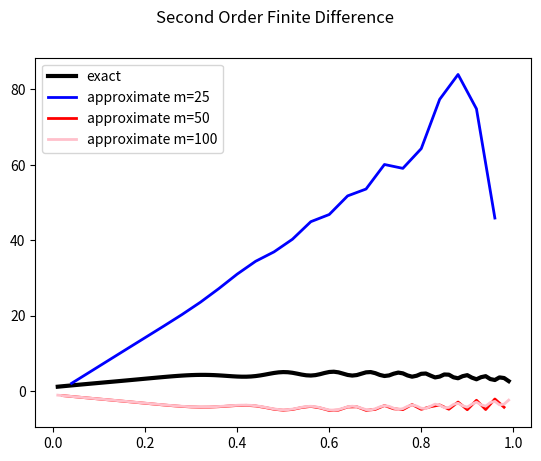
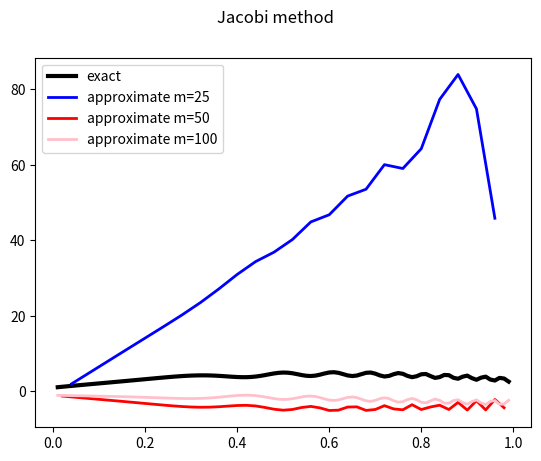

The script that saved these images, in order:
# [redacted]
# 3-17-19
# 4.1 Homework

import matplotlib.pyplot as plt
import numpy as np
import scipy.sparse as sp
import scipy.linalg as sla
import math
from numpy.linalg import *

def phi(x): return 20 * math.pi * x*x*x
def phiprime(x): return 20 *3* math.pi * x*x
def phiprimeprime(x): return 20 *6* math.pi * x

def u(x):  return 1 + 12*x - 10 *x*x + .5* math.sin(phi(x))
def f(x): return -20 + .5* phiprimeprime(x) *math.cos(phi(x)) - .5*(phiprime(x)*phiprime(x) ) *math.sin(phi(x))

ms = [25,50,100]

# 1 - second order finite difference
U=[]
X =[]
for m in ms:
    m= m
    h= 1/(m)
    x =np.arange(0,1+h , h)
    x=np.copy(x[1:m])
    X.append(x)
    m=m-1

    #make A tridiagonal matrix
    k = [1,-2,1]
    offset = [-1,0,1]
    A2 = (-1/(h*h) * sp.diags(k,offset, (m,m)).todense())

    F = [f(i) for i in x]
    F[0] = f(x[0]) - 1/h/h
    F[-1] = f(x[-1])  -1/h/h*3
    #solve system to get U
    U.append( sla.solve(A2, F))


plt.figure()
exact = [u(i) for i in x]
plt.plot(x, exact, "black", lw=3, label='exact')
plt.plot(X[0], U[0], 'b', lw=2, label='approximate m=25')
plt.plot(X[1], U[1], 'r', lw=2, label='approximate m=50')
plt.plot(X[2], U[2], 'pink', lw=2, label='approximate m=100')
plt.suptitle('Second Order Finite Difference')
plt.legend(loc='best')
plt.show()



# 2 - jacobi
def jacobi(A, b, x0, tol, maxiter=200):
    n = A.shape[0]
    x = x0.copy()
    x_prev = x0.copy()
    k = 0
    rel_diff = tol * 2
    while (rel_diff > tol) and (k < maxiter):
        for i in range(0, n):
            subs = 0.0
            for j in range(0, n):
                if i != j:
                    subs += A[i,j] * x_prev[j]
            x[i] = (b[i] - subs ) / A[i,i]
        k += 1
        rel_diff = norm(x - x_prev) / norm(x)
        if k%2000 == 0:
            print(x, rel_diff)
        x_prev = x.copy()
    return x, rel_diff, k

U=[]
X =[]
for m in ms:
    m= m
    h= 1/(m)
    x =np.arange(0,1+h , h)
    x=np.copy(x[1:m])
    X.append(x)
    m=m-1

    #make A tridiagonal matrix
    k = [1,-2,1]
    offset = [-1,0,1]
    A2 = (-1/(h*h) * sp.diags(k,offset, (m,m)).todense())

    F = [f(i) for i in x]
    F[0] = f(x[0]) - 1/h/h
    F[-1] = f(x[-1])  -1/h/h*3
    #solve system to get U
    U.append( jacobi(A2, F, x*2+1,.000001, 2000))
print("here")
print((U[2][0]))

plt.figure()
exact = [u(i) for i in x]
plt.plot(x, exact, "black", lw=3, label='exact')
plt.plot(X[0], U[0][0], 'b', lw=2, label='approximate m=25')
plt.plot(X[1], U[1][0], 'r', lw=2, label='approximate m=50')
plt.plot(X[2], U[2][0], 'pink', lw=2, label='approximate m=100')
plt.suptitle('Jacobi method')
plt.legend(loc='best')
plt.show()

    # exact = [u(i) for i in x ]
    # P22.append(np.linalg.norm(A2 @ np.abs(U2-exact), np.inf))

    # I = np.arange(0, (m))
    # # J = np.arange(, (m+1))
    # U=np.zeros(m+1)
    # newU= np.zeros(m+1)
    # for iter in np.arange(0,maxiter):
    #     for i in I:
    #         newU[i] =  .5*(U[i-1] + U[i+1] - h*h* f(i))
    #     U = newU

# 3 - errors
